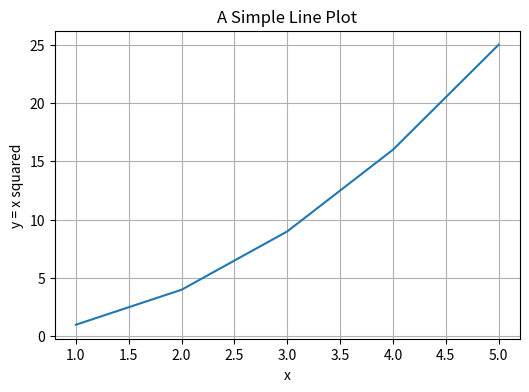
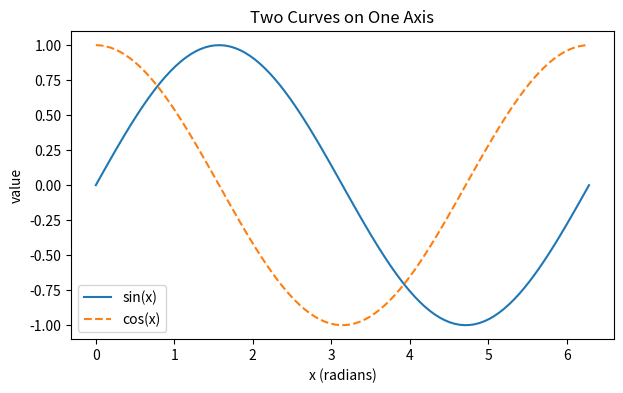
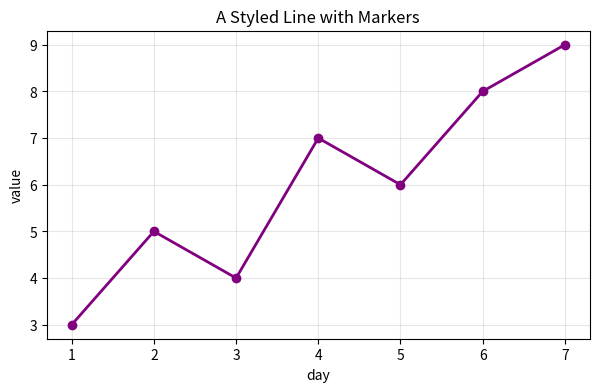
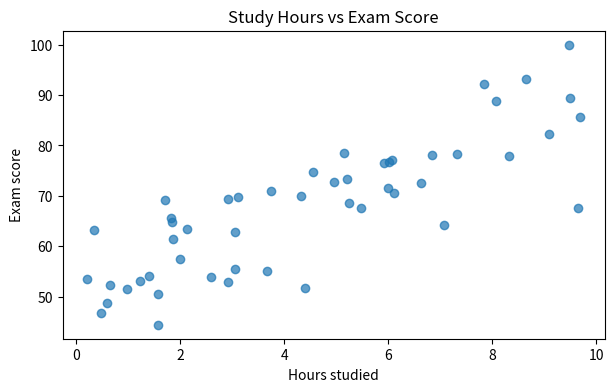
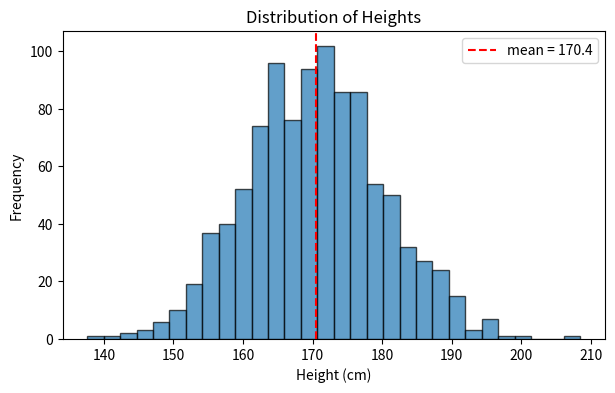
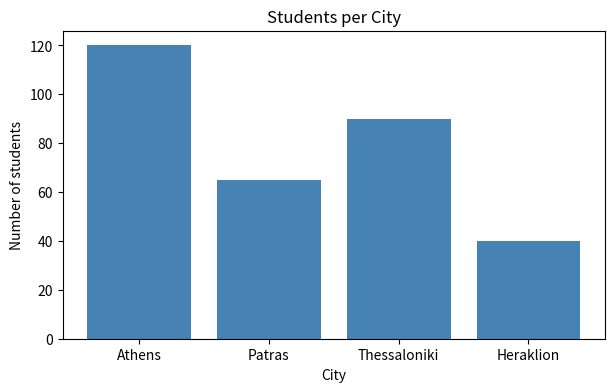
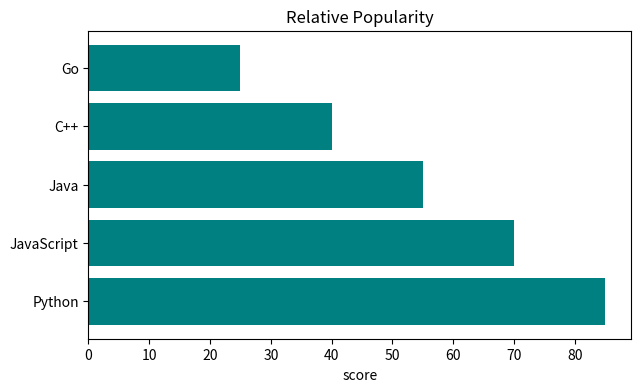
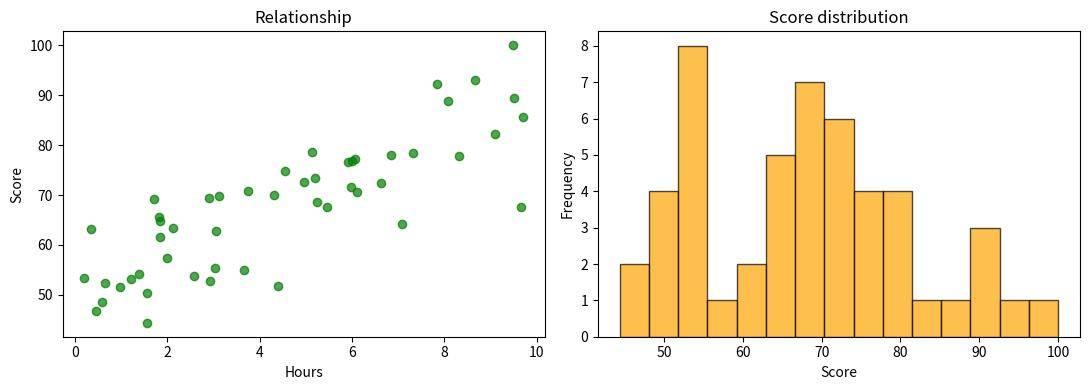

Source code (Python) for these figures, in order:
import matplotlib.pyplot as plt
import numpy as np

np.random.seed(42)   # reproducible random data throughout this notebook
print("Ready to plot.")

x = [1, 2, 3, 4, 5]
y = [1, 4, 9, 16, 25]

plt.figure(figsize=(6, 4))   # create a figure, set its size
plt.plot(x, y)               # draw a line
plt.title("A Simple Line Plot")
plt.xlabel("x")
plt.ylabel("y = x squared")
plt.grid(True)
plt.show()

x = np.linspace(0, 2 * np.pi, 100)   # 100 points from 0 to 2 pi

plt.figure(figsize=(7, 4))
plt.plot(x, np.sin(x), label="sin(x)")
plt.plot(x, np.cos(x), label="cos(x)", linestyle="--")
plt.title("Two Curves on One Axis")
plt.xlabel("x (radians)")
plt.ylabel("value")
plt.legend()       # show the labels defined above
plt.show()

x = np.arange(1, 8)
y = [3, 5, 4, 7, 6, 8, 9]

plt.figure(figsize=(7, 4))
plt.plot(x, y, color="purple", linewidth=2, marker="o", linestyle="-")
plt.title("A Styled Line with Markers")
plt.xlabel("day"); plt.ylabel("value")
plt.grid(True, alpha=0.3)
plt.show()

study_hours = np.random.uniform(0, 10, 50)        # 50 students, 0-10 hours
noise = np.random.normal(0, 8, 50)                # random variation
exam_score = 50 + 4 * study_hours + noise         # underlying trend plus noise
exam_score = np.clip(exam_score, 0, 100)          # keep within 0-100

plt.figure(figsize=(7, 4))
plt.scatter(study_hours, exam_score, alpha=0.7)
plt.title("Study Hours vs Exam Score")
plt.xlabel("Hours studied")
plt.ylabel("Exam score")
plt.show()

heights = np.random.normal(170, 10, 1000)   # 1000 heights, mean 170, sd 10

plt.figure(figsize=(7, 4))
plt.hist(heights, bins=30, edgecolor="black", alpha=0.7)
plt.title("Distribution of Heights")
plt.xlabel("Height (cm)")
plt.ylabel("Frequency")
plt.axvline(heights.mean(), color="red", linestyle="--", label=f"mean = {heights.mean():.1f}")
plt.legend()
plt.show()

cities = ["Athens", "Patras", "Thessaloniki", "Heraklion"]
students = [120, 65, 90, 40]

plt.figure(figsize=(7, 4))
plt.bar(cities, students, color="steelblue")
plt.title("Students per City")
plt.xlabel("City")
plt.ylabel("Number of students")
plt.show()

languages = ["Python", "JavaScript", "Java", "C++", "Go"]
popularity = [85, 70, 55, 40, 25]

plt.figure(figsize=(7, 4))
plt.barh(languages, popularity, color="teal")
plt.title("Relative Popularity")
plt.xlabel("score")
plt.show()

fig, axes = plt.subplots(1, 2, figsize=(11, 4))

axes[0].scatter(study_hours, exam_score, alpha=0.7, color="green")
axes[0].set_title("Relationship")
axes[0].set_xlabel("Hours")
axes[0].set_ylabel("Score")

axes[1].hist(exam_score, bins=15, edgecolor="black", alpha=0.7, color="orange")
axes[1].set_title("Score distribution")
axes[1].set_xlabel("Score")
axes[1].set_ylabel("Frequency")

plt.tight_layout()   # prevent labels from overlapping
plt.show()

import numpy as np
import matplotlib.pyplot as plt
# Your solution here:


import numpy as np
import matplotlib.pyplot as plt
np.random.seed(0)
# Your solution here:


import matplotlib.pyplot as plt
temps = [6, 7, 10, 14, 19, 24, 27, 27, 22, 16, 11, 7]
# Your solution here:
